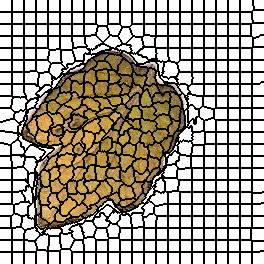

The file beside this chart, header and first rows:
0, 0, 0, 0, 0, 0, 0, 0, 0, 0, 0, 0, 1, 1, 1, 1, 1, 1, 1, 1, 1, 1, 1, 1
0, 0, 0, 0, 0, 0, 0, 0, 0, 0, 0, 0, 1, 1, 1, 1, 1, 1, 1, 1, 1, 1, 1, 1
0, 0, 0, 0, 0, 0, 0, 0, 0, 0, 0, 0, 1, 1, 1, 1, 1, 1, 1, 1, 1, 1, 1, 1
0, 0, 0, 0, 0, 0, 0, 0, 0, 0, 0, 0, 1, 1, 1, 1, 1, 1, 1, 1, 1, 1, 1, 1
0, 0, 0, 0, 0, 0, 0, 0, 0, 0, 0, 0, 1, 1, 1, 1, 1, 1, 1, 1, 1, 1, 1, 1
0, 0, 0, 0, 0, 0, 0, 0, 0, 0, 0, 0, 1, 1, 1, 1, 1, 1, 1, 1, 1, 1, 1, 1
0, 0, 0, 0, 0, 0, 0, 0, 0, 0, 0, 0, 1, 1, 1, 1, 1, 1, 1, 1, 1, 1, 1, 1
0, 0, 0, 0, 0, 0, 0, 0, 0, 0, 0, 0, 1, 1, 1, 1, 1, 1, 1, 1, 1, 1, 1, 1
0, 0, 0, 0, 0, 0, 0, 0, 0, 0, 0, 0, 1, 1, 1, 1, 1, 1, 1, 1, 1, 1, 1, 1
0, 0, 0, 0, 0, 0, 0, 0, 0, 0, 0, 0, 1, 1, 1, 1, 1, 1, 1, 1, 1, 1, 1, 1
0, 0, 0, 0, 0, 0, 0, 0, 0, 0, 0, 0, 1, 1, 1, 1, 1, 1, 1, 1, 1, 1, 1, 1
0, 0, 0, 0, 0, 0, 0, 0, 0, 0, 0, 0, 1, 1, 1, 1, 1, 1, 1, 1, 1, 1, 1, 1
23, 23, 23, 23, 23, 23, 23, 23, 23, 23, 23, 23, 24, 24, 24, 24, 24, 24, 24, 24, 24, 24, 24, 24
23, 23, 23, 23, 23, 23, 23, 23, 23, 23, 23, 23, 24, 24, 24, 24, 24, 24, 24, 24, 24, 24, 24, 24
23, 23, 23, 23, 23, 23, 23, 23, 23, 23, 23, 23, 24, 24, 24, 24, 24, 24, 24, 24, 24, 24, 24, 24
23, 23, 23, 23, 23, 23, 23, 23, 23, 23, 23, 23, 24, 24, 24, 24, 24, 24, 24, 24, 24, 24, 24, 24
23, 23, 23, 23, 23, 23, 23, 23, 23, 23, 23, 23, 24, 24, 24, 24, 24, 24, 24, 24, 24, 24, 24, 24
23, 23, 23, 23, 23, 23, 23, 23, 23, 23, 23, 23, 24, 24, 24, 24, 24, 24, 24, 24, 24, 24, 24, 24
23, 23, 23, 23, 23, 23, 23, 23, 23, 23, 23, 23, 24, 24, 24, 24, 24, 24, 24, 24, 24, 24, 24, 24
23, 23, 23, 23, 23, 23, 23, 23, 23, 23, 23, 23, 24, 24, 24, 24, 24, 24, 24, 24, 24, 24, 24, 24
23, 23, 23, 23, 23, 23, 23, 23, 23, 23, 23, 23, 24, 24, 24, 24, 24, 24, 24, 24, 24, 24, 24, 24
23, 23, 23, 23, 23, 23, 23, 23, 23, 23, 23, 23, 24, 24, 24, 24, 24, 24, 24, 24, 24, 24, 24, 24
23, 23, 23, 23, 23, 23, 23, 23, 23, 23, 23, 23, 24, 24, 24, 24, 24, 24, 24, 24, 24, 24, 24, 24
23, 23, 23, 23, 23, 23, 23, 23, 23, 23, 23, 23, 24, 24, 24, 24, 24, 24, 24, 24, 24, 24, 24, 24
45, 45, 45, 45, 45, 45, 45, 45, 45, 45, 45, 45, 46, 46, 46, 46, 46, 46, 46, 46, 46, 46, 46, 46
45, 45, 45, 45, 45, 45, 45, 45, 45, 45, 45, 45, 46, 46, 46, 46, 46, 46, 46, 46, 46, 46, 46, 46
45, 45, 45, 45, 45, 45, 45, 45, 45, 45, 45, 45, 46, 46, 46, 46, 46, 46, 46, 46, 46, 46, 46, 46
45, 45, 45, 45, 45, 45, 45, 45, 45, 45, 45, 45, 46, 46, 46, 46, 46, 46, 46, 46, 46, 46, 46, 46
45, 45, 45, 45, 45, 45, 45, 45, 45, 45, 45, 45, 46, 46, 46, 46, 46, 46, 46, 46, 46, 46, 46, 46
45, 45, 45, 45, 45, 45, 45, 45, 45, 45, 45, 45, 46, 46, 46, 46, 46, 46, 46, 46, 46, 46, 46, 46
45, 45, 45, 45, 45, 45, 45, 45, 45, 45, 45, 45, 46, 46, 46, 46, 46, 46, 46, 46, 46, 46, 46, 46
45, 45, 45, 45, 45, 45, 45, 45, 45, 45, 45, 45, 46, 46, 46, 46, 46, 46, 46, 46, 46, 46, 46, 46
45, 45, 45, 45, 45, 45, 45, 45, 45, 45, 45, 45, 46, 46, 46, 46, 46, 46, 46, 46, 46, 46, 46, 46
45, 45, 45, 45, 45, 45, 45, 45, 45, 45, 45, 45, 46, 46, 46, 46, 46, 46, 46, 46, 46, 46, 46, 46
45, 45, 45, 45, 45, 45, 45, 45, 45, 45, 45, 45, 46, 46, 46, 46, 46, 46, 46, 46, 46, 46, 46, 46
45, 45, 45, 45, 45, 45, 45, 45, 45, 45, 45, 45, 46, 46, 46, 46, 46, 46, 46, 46, 46, 46, 46, 46
70, 70, 70, 70, 70, 70, 70, 70, 70, 70, 70, 70, 71, 71, 71, 71, 71, 71, 71, 71, 71, 71, 71, 71
70, 70, 70, 70, 70, 70, 70, 70, 70, 70, 70, 70, 71, 71, 71, 71, 71, 71, 71, 71, 71, 71, 71, 71
70, 70, 70, 70, 70, 70, 70, 70, 70, 70, 70, 70, 71, 71, 71, 71, 71, 71, 71, 71, 71, 71, 71, 71
70, 70, 70, 70, 70, 70, 70, 70, 70, 70, 70, 70, 71, 71, 71, 71, 71, 71, 71, 71, 71, 71, 71, 71
70, 70, 70, 70, 70, 70, 70, 70, 70, 70, 70, 70, 71, 71, 71, 71, 71, 71, 71, 71, 71, 71, 71, 71
70, 70, 70, 70, 70, 70, 70, 70, 70, 70, 70, 70, 71, 71, 71, 71, 71, 71, 71, 71, 71, 71, 71, 71
70, 70, 70, 70, 70, 70, 70, 70, 70, 70, 70, 70, 71, 71, 71, 71, 71, 71, 71, 71, 71, 71, 71, 71
70, 70, 70, 70, 70, 70, 70, 70, 70, 70, 70, 70, 71, 71, 71, 71, 71, 71, 71, 71, 71, 71, 71, 71
70, 70, 70, 70, 70, 70, 70, 70, 70, 70, 70, 70, 71, 71, 71, 71, 71, 71, 71, 71, 71, 71, 71, 71
70, 70, 70, 70, 70, 70, 70, 70, 70, 70, 70, 70, 71, 71, 71, 71, 71, 71, 71, 71, 71, 71, 71, 71
70, 70, 70, 70, 70, 70, 70, 70, 70, 70, 70, 70, 71, 71, 71, 71, 71, 71, 71, 71, 71, 71, 71, 71
70, 70, 70, 70, 70, 70, 70, 70, 70, 70, 70, 70, 71, 71, 71, 71, 71, 71, 71, 71, 71, 71, 71, 71
91, 91, 91, 91, 91, 91, 91, 91, 91, 91, 91, 91, 92, 92, 92, 92, 92, 92, 92, 92, 92, 92, 92, 92
91, 91, 91, 91, 91, 91, 91, 91, 91, 91, 91, 91, 92, 92, 92, 92, 92, 92, 92, 92, 92, 92, 92, 92
91, 91, 91, 91, 91, 91, 91, 91, 91, 91, 91, 91, 92, 92, 92, 92, 92, 92, 92, 92, 92, 92, 92, 92
91, 91, 91, 91, 91, 91, 91, 91, 91, 91, 91, 91, 92, 92, 92, 92, 92, 92, 92, 92, 92, 92, 92, 92
91, 91, 91, 91, 91, 91, 91, 91, 91, 91, 91, 91, 92, 92, 92, 92, 92, 92, 92, 92, 92, 92, 92, 92
91, 91, 91, 91, 91, 91, 91, 91, 91, 91, 91, 91, 92, 92, 92, 92, 92, 92, 92, 92, 92, 92, 92, 92
91, 91, 91, 91, 91, 91, 91, 91, 91, 91, 91, 91, 92, 92, 92, 92, 92, 92, 92, 92, 92, 92, 92, 92
91, 91, 91, 91, 91, 91, 91, 91, 91, 91, 91, 91, 92, 92, 92, 92, 92, 92, 92, 92, 92, 92, 92, 92
91, 91, 91, 91, 91, 91, 91, 91, 91, 91, 91, 91, 92, 92, 92, 92, 92, 92, 92, 92, 92, 92, 92, 92
91, 91, 91, 91, 91, 91, 91, 91, 91, 91, 91, 91, 92, 92, 92, 92, 92, 92, 92, 92, 92, 92, 92, 92
91, 91, 91, 91, 91, 91, 91, 91, 91, 91, 91, 91, 92, 92, 92, 92, 92, 92, 92, 92, 92, 92, 92, 92
91, 91, 91, 91, 91, 91, 91, 91, 91, 91, 91, 91, 92, 92, 92, 92, 92, 92, 92, 92, 92, 92, 92, 92
116, 116, 116, 116, 116, 116, 116, 116, 116, 116, 116, 116, 117, 117, 117, 117, 117, 117, 117, 117, 117, 117, 117, 117
... 203 more rows
